Run: headless pygame with SDL's dummy video driver; simulated clock (each Clock.tick advances the game by its frame time, no real sleeping); random seed 0; keys injected as events and as key.get_pressed() state; mouse plan: one left click at the window centre at the start of phase 2, then a move to the lower-right quarter at the start of phase 3.
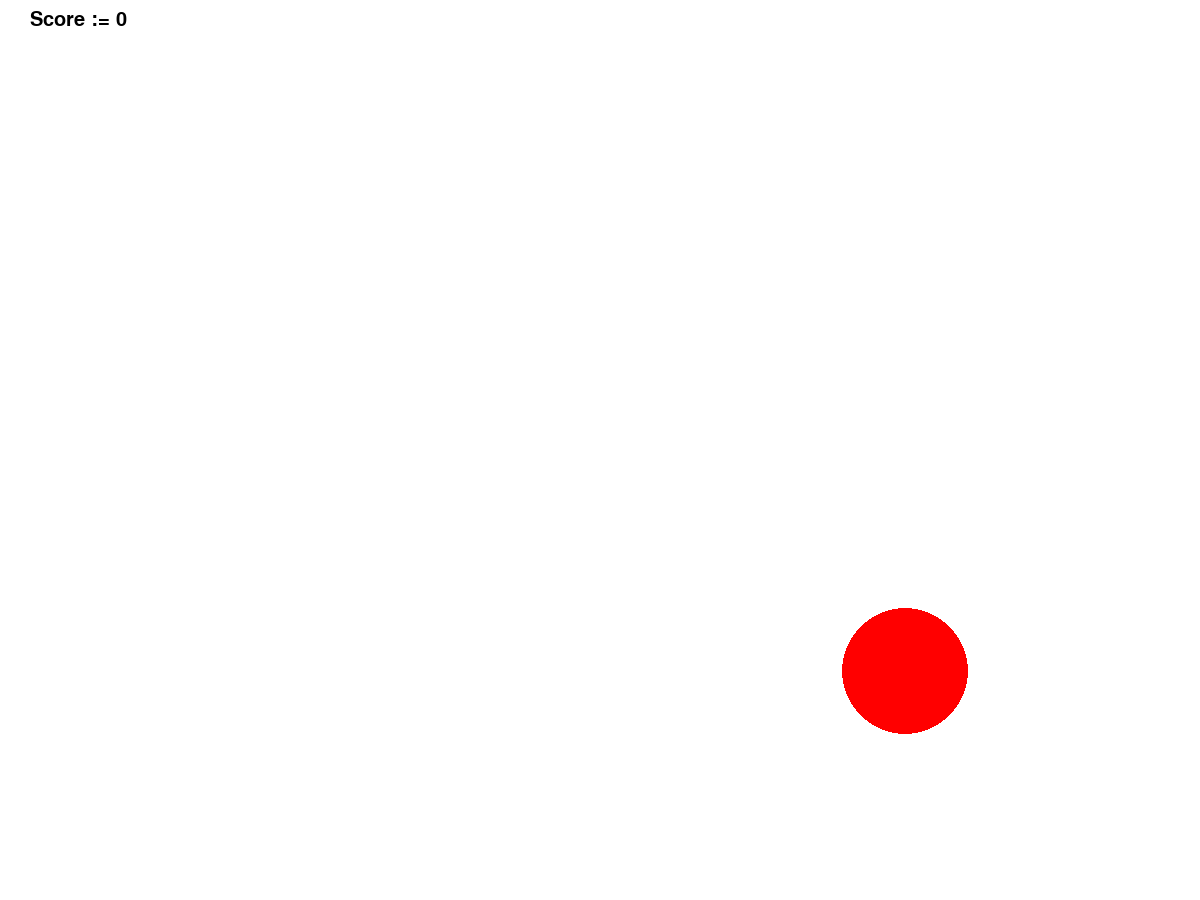
Frame 1 of 4 · flips 1–60 · no input
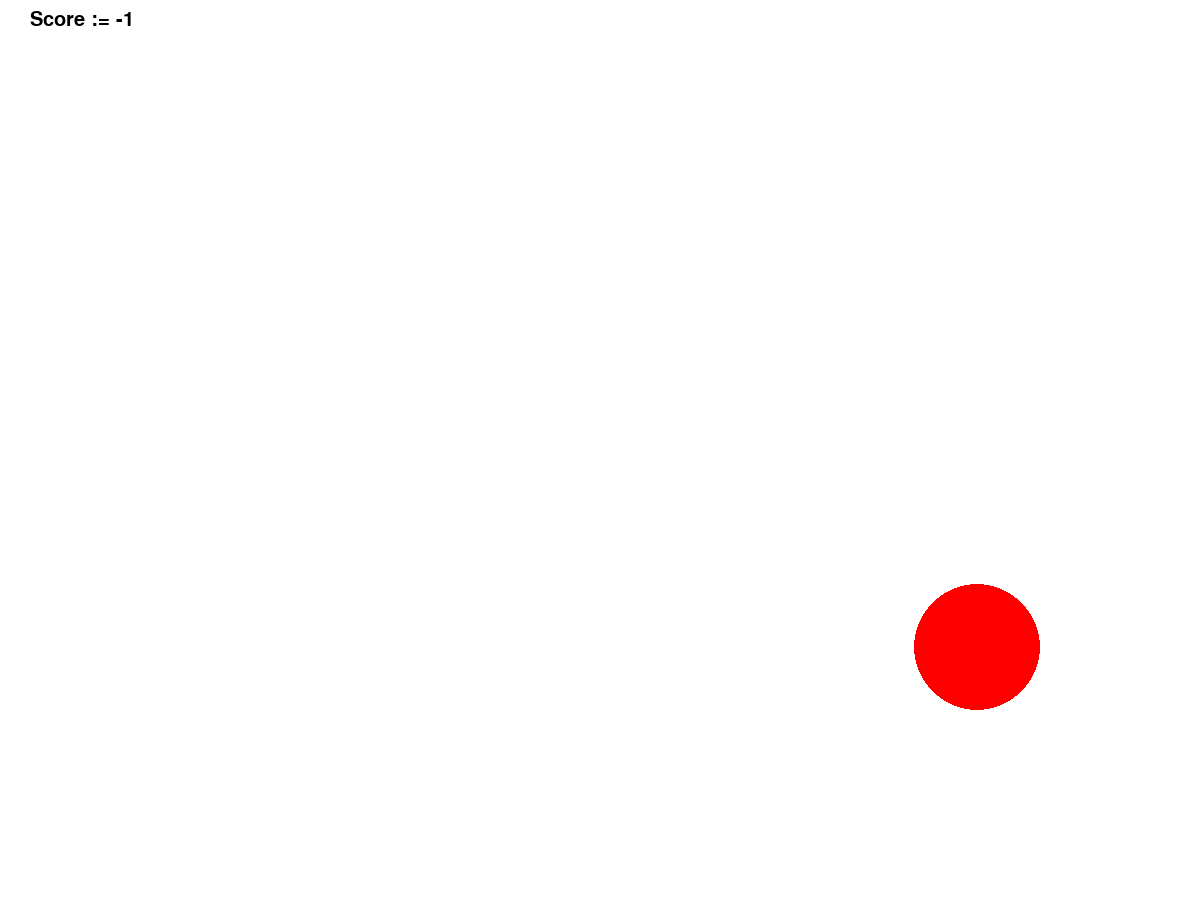
Frame 2 of 4 · flips 61–180 · clicked the window centre · tapped SPACE, RETURN · held RIGHT (→), D
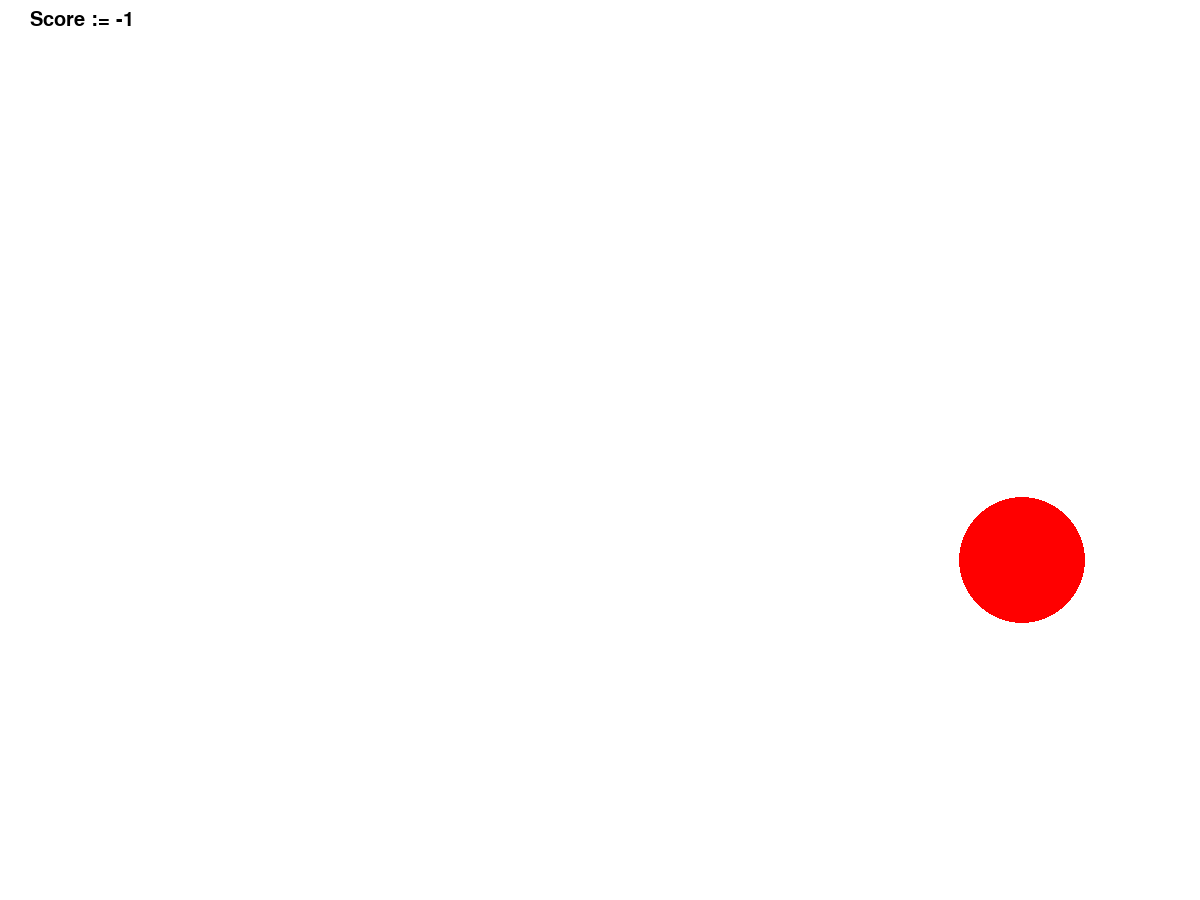
Frame 3 of 4 · flips 181–300 · moved the mouse to the lower-right quarter · held DOWN (↓), S
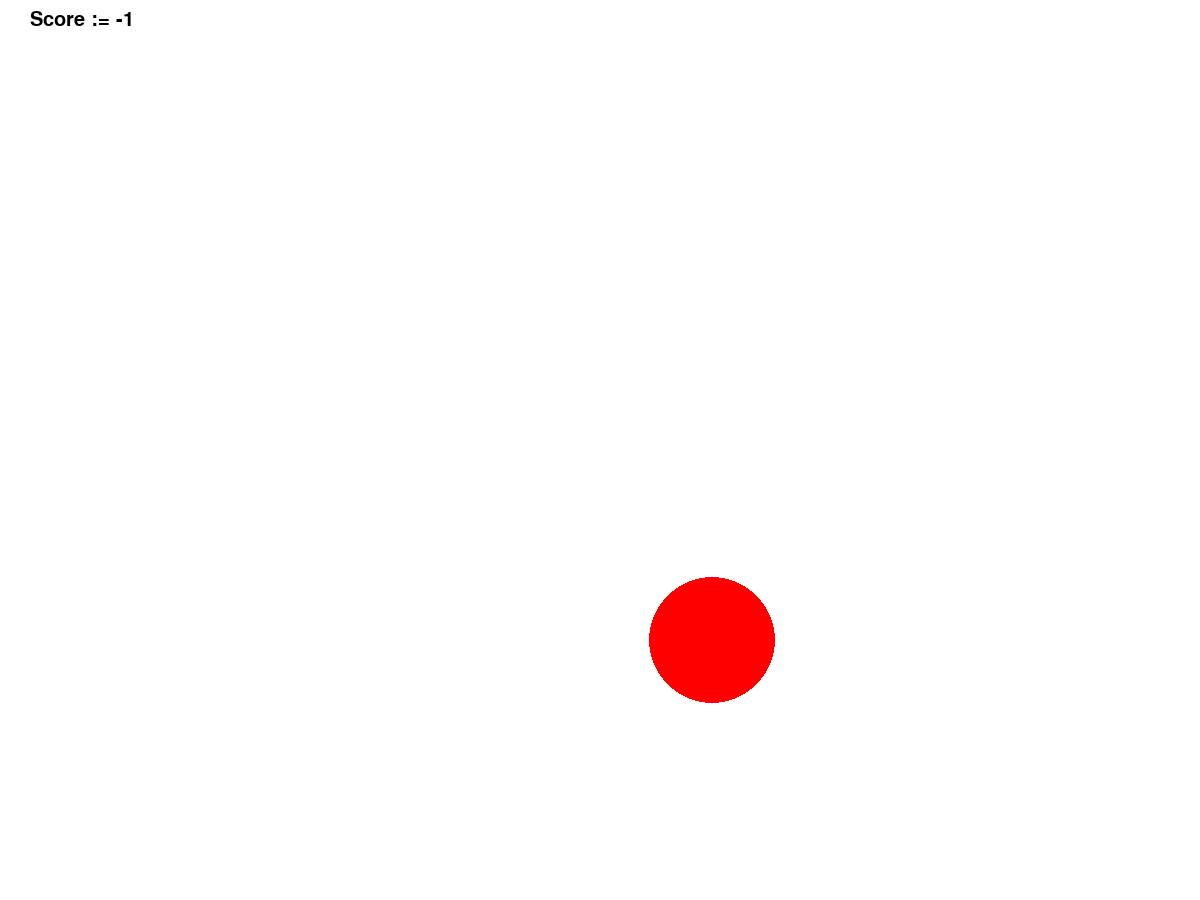
Frame 4 of 4 · flips 301–420 · held LEFT (←), A, UP (↑), W

The pygame program that drew these frames:

import pygame
from pygame.draw import *
from random import randint

# Game initialization
pygame.init()

pygame.font.init()
score_font = pygame.font.SysFont('JetBrains Mono',  30)

FPS = 60
WIDTH, HEIGHT = 1200, 900
screen = pygame.display.set_mode((WIDTH, HEIGHT))

# Colors
RED  = (255, 0, 0)
BLUE = (0, 0, 255)
YELLOW = (255, 255, 0)
GREEN = (0, 255, 0)
MAGENTA = (255, 0, 255)
CYAN = (0, 255, 255)
WHITE = (255, 255, 255)
BLACK = (0, 0, 0)
COLORS = [RED, BLUE, YELLOW, GREEN, MAGENTA, CYAN]

# Ball coordinates, radius and color
x, y, r, color = 0, 0, 0, RED

# Ball speed
v_x, v_y = 0, 0

# Ball lifespan
t = 0

def dist2(p, q):
    """
    Returns distance squared between points p and q
    
    :param p: List of coordinates (x, y) of the first point
    :param q: List of coordinates (x, y) of the second point
    
    .. warning:: Distance returned is squared
    """
    x1, y1 = p
    x2, y2 = q
    return (x1 - x2) ** 2 + (y1 - y2) ** 2


def new_ball():
    """
    Randomly chooses position, velocity, radius and color for the ball
    
    :returns: List (center_x, center_y, velocity_x, velocity_y, radius, color, lifespan) 
    """
    x = randint(100, 1100)
    y = randint(100, 900)
    r = randint(10, 100)
    t = 600
    color = COLORS[randint(0, 5)]
    v_x = randint(-5, 5)
    v_y = randint(-5, 5)
    return (x, y, v_x, v_y, r, color, t)


# Current game score
score = 0

def click(ClickEvent):
    """
    Handles mouse clicks events
    Clicked balls should disapper

    :param ClickEvent: Mouse event to be handled
    """

    # Checking if we hit anything
    if dist2(ClickEvent.pos, (x, y)) <= r ** 2:
        global t, score

        # Score update:
        # the smaller the ball and the faster it was clicked the better the score
        score += t // (r // 5)

        # Ball termination
        t = 0
    else :
        # Punishing for misses
        score -= 1


# Collison types
COLLISION_NEGATIVE = -1 # Ball's too far to the left/top
COLLISION_NONE     = 0  # Ball's inside the walls
COLLISION_POSITIVE = 1  # Ball's too far to the right/bottom

def check_collision(r, x, y, v_x, v_y):
    """
    Determines if the ball hit the wall and returns collision type

    :param r: Radius of the ball
    :param x: X coordinate of the ball
    :param y: Y coordinate of the ball
    :param v_x: X coordinate of the ball's velocity
    :param v_y: Y coordinate of the ball's velocity

    :returns: List (x_type, y_type), where x_type and y_type are
              one of the {COLLISION_NEGATIVE, COLLISION_NONE, COLLISION_POTIVE}
    """
    x_type = COLLISION_NONE
    if x < r and v_x < 0:
        x_type = COLLISION_NEGATIVE
    elif x > WIDTH - r and v_x > 0:
        x_type = COLLISION_POSITIVE
    
    y_type = COLLISION_NONE
    if y < r and v_y < 0:
        y_type = COLLISION_NEGATIVE
    elif y > HEIGHT - r and v_y > 0:
        y_type = COLLISION_POSITIVE

    return (x_type, y_type)


def generate_velocity(x_type, y_type):
    """
    Generates random velocity for the ball after wall collision
    After velocity generation ball will move away from the wall

    :param x_type: Type of the collision with vertical walls,
                   one of the {COLLISION_NEGATIVE, COLLISION_NONE, COLLISION_POTIVE}
    :param y_type: Type of the collision with horizontal walls,
                   one of the {COLLISION_NEGATIVE, COLLISION_NONE, COLLISION_POTIVE}

    :returns: List (v_x, v_y) where v_x and v_y are projections of the new velocity
                                                        onto the corresponding axis
    ..warning:: This is a mock function
    """
    v_x = randint(-5, 5)
    if x_type == COLLISION_NEGATIVE:
        v_x = randint(1, 5)
    elif x_type == COLLISION_POSITIVE:
        v_x = randint(-5, 0)

    v_y = randint(-5, 5)
    if y_type == COLLISION_NEGATIVE:
        v_y = randint(1, 5)
    elif y_type == COLLISION_POSITIVE:
        v_y = randint(-5, 0)

    return (v_x, v_y)


# Pygame setup
pygame.display.update()
clock = pygame.time.Clock()
finished = False

# Main cycle
while not finished:
    clock.tick(FPS)
    
    # Event handling
    for event in pygame.event.get():
        if event.type == pygame.QUIT:
            finished = True
        elif event.type == pygame.MOUSEBUTTONDOWN:
            click(event)
    
    # Game engine
    if t <= 0:
        # Creation of a new ball
        x, y, v_x, v_y, r, color, t = new_ball()
    t -= 1

    # Ball movement
    x += v_x
    y += v_y
    
    # Collision handling
    if check_collision(r, x, y, v_x, v_y) != (COLLISION_NONE, COLLISION_NONE):
        print("Collision's happened")
        v_x, v_y = generate_velocity(*check_collision(r, x, y, v_x, v_y))

    # Ball rendering
    circle(screen, color, (x, y), r)
    
    # Score rendering
    textsurface = score_font.render(f"Score := {score}", True, BLACK)
    screen.blit(textsurface, (30, 10))

    # Display update
    pygame.display.update()
    screen.fill(WHITE)

pygame.quit()
